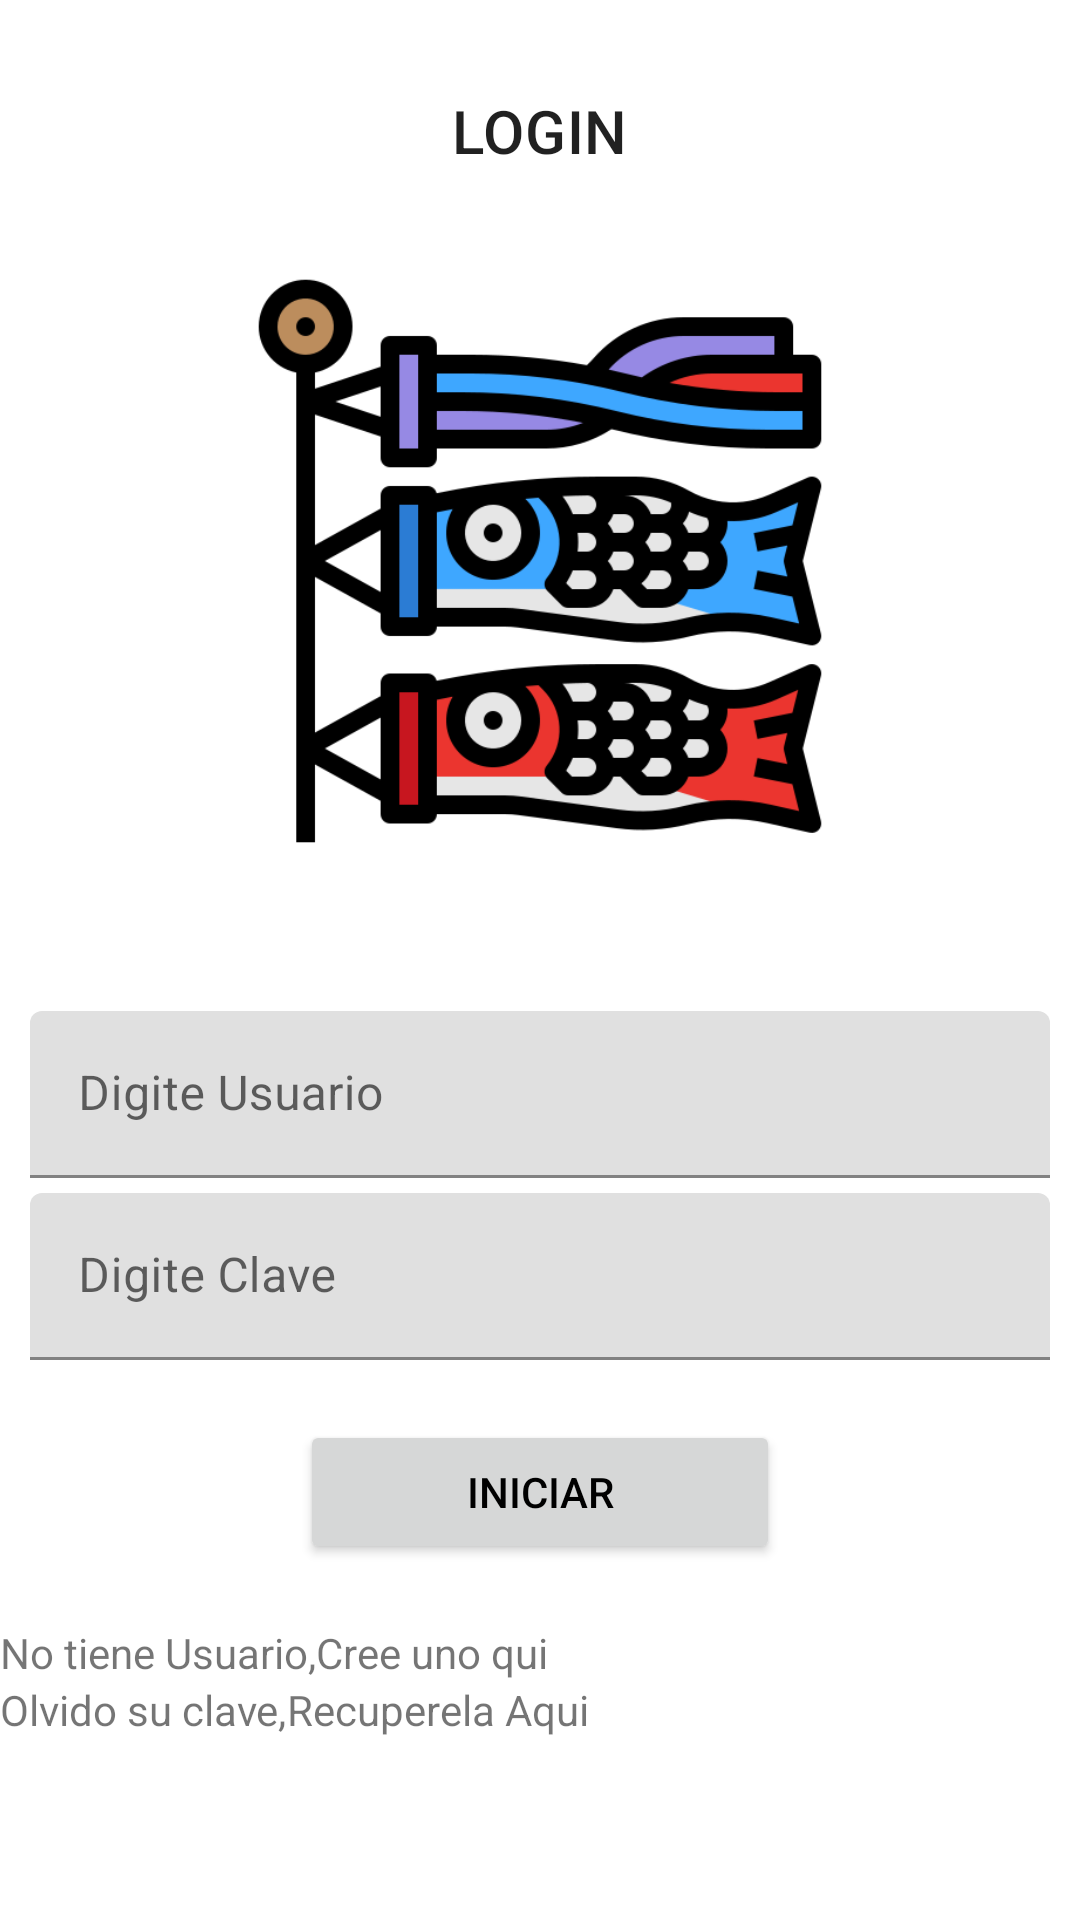

This screen was rendered from an Android layout file. Write that file and the resources it references.
<!-- AndroidManifest.xml: application theme Theme.CriaderoApp -->
<!-- res/layout/activity_main.xml -->
<?xml version="1.0" encoding="utf-8"?>
<LinearLayout xmlns:android="http://schemas.android.com/apk/res/android"
    xmlns:app="http://schemas.android.com/apk/res-auto"
    xmlns:tools="http://schemas.android.com/tools"
    android:layout_width="match_parent"
    android:layout_height="match_parent"
    tools:context=".MainActivity"
    android:orientation="vertical"

    >
    <TextView
        android:layout_width="wrap_content"
        android:layout_height="wrap_content"
        android:text="@string/title"
        android:textAppearance="?attr/textAppearanceHeadline6"
        android:layout_gravity="center"
        android:layout_margin="30dp"

        />
    <RelativeLayout

        android:layout_width="wrap_content"
        android:layout_height="wrap_content"
        android:layout_gravity="center"

     >

    <ImageView

        android:layout_width="200dp"
        android:layout_height="200dp"
        android:src="@drawable/logo"
        />

    </RelativeLayout>

    <com.google.android.material.textfield.TextInputLayout
        android:layout_marginTop = "50dp"
        android:layout_marginLeft = "10dp"
        android:layout_marginRight = "10dp"
        android:layout_width="match_parent"
        android:layout_height="wrap_content"
        android:hint="Digite Usuario">

        <com.google.android.material.textfield.TextInputEditText
            android:id="@+id/usuario"
            android:layout_width="match_parent"
            android:layout_height="wrap_content"
            />

    </com.google.android.material.textfield.TextInputLayout>

    <com.google.android.material.textfield.TextInputLayout
        android:layout_marginTop = "5dp"
        android:layout_marginLeft = "10dp"
        android:layout_marginRight = "10dp"
        android:layout_width="match_parent"
        android:layout_height="wrap_content"
        android:hint="Digite Clave">

        <com.google.android.material.textfield.TextInputEditText
            android:id="@+id/clave"
            android:layout_width="match_parent"
            android:layout_height="wrap_content"
            />

    </com.google.android.material.textfield.TextInputLayout>

    <Button
        android:layout_marginTop = "20dp"
        android:layout_marginLeft = "100dp"
        android:layout_marginRight = "100dp"
        android:id="@+id/sesion"
        android:layout_width="match_parent"
        android:layout_height="wrap_content"
        android:textColor="@color/primaryTextColor"
        android:text="Iniciar"/>

    <LinearLayout

        android:layout_marginTop = "20dp"
        android:layout_width="match_parent"
        android:layout_height="wrap_content"
        android:layout_gravity="center">
        <TextView
            android:id="@+id/crearusuario"
            android:layout_width="wrap_content"
            android:layout_height="wrap_content"
            android:text="@string/textnousuario"/>

        <TextView
            android:layout_width="wrap_content"
            android:layout_height="wrap_content"
            android:text="@string/textcrearusuario"/>

    </LinearLayout>

    <LinearLayout
        android:layout_width="match_parent"
        android:layout_height="wrap_content">
        <TextView
            android:layout_width="wrap_content"
            android:layout_height="wrap_content"
            android:text="@string/olvidoclave"/>

        <TextView
            android:id="@+id/recuperarclave"
            android:layout_width="wrap_content"
            android:layout_height="wrap_content"
            android:text="@string/recuperarclave"/>

    </LinearLayout>

</LinearLayout>
<!-- resources referenced by this layout -->
<resources>
  <color name="primaryTextColor">#000000</color>
  <!-- drawable logo: png bitmap (drawable, 38795 bytes) -->
  <string name="olvidoclave">Olvido su clave, </string>
  <string name="recuperarclave">Recuperela Aqui</string>
  <string name="textcrearusuario">Cree uno qui</string>
  <string name="textnousuario">No tiene Usuario, </string>
  <string name="title">LOGIN</string>
  <style name="Theme.CriaderoApp" parent="Theme.MaterialComponents.DayNight.DarkActionBar">
          
          <item name="colorPrimary">@color/purple_500</item>
          <item name="colorPrimaryVariant">@color/purple_700</item>
          <item name="colorOnPrimary">@color/white</item>
          
          <item name="colorSecondary">@color/teal_200</item>
          <item name="colorSecondaryVariant">@color/teal_700</item>
          <item name="colorOnSecondary">@color/black</item>
          
          <item name="android:statusBarColor" tools:targetApi="l">?attr/colorPrimaryVariant</item>
          
      </style>
  <color name="purple_500">#90caf9</color>
  <color name="purple_700">#c3fdff</color>
  <color name="white">#5d99c6</color>
  <color name="teal_200">#ff9e80</color>
  <color name="teal_700">#ffd0b0</color>
  <color name="black">#c96f53</color>
</resources>
